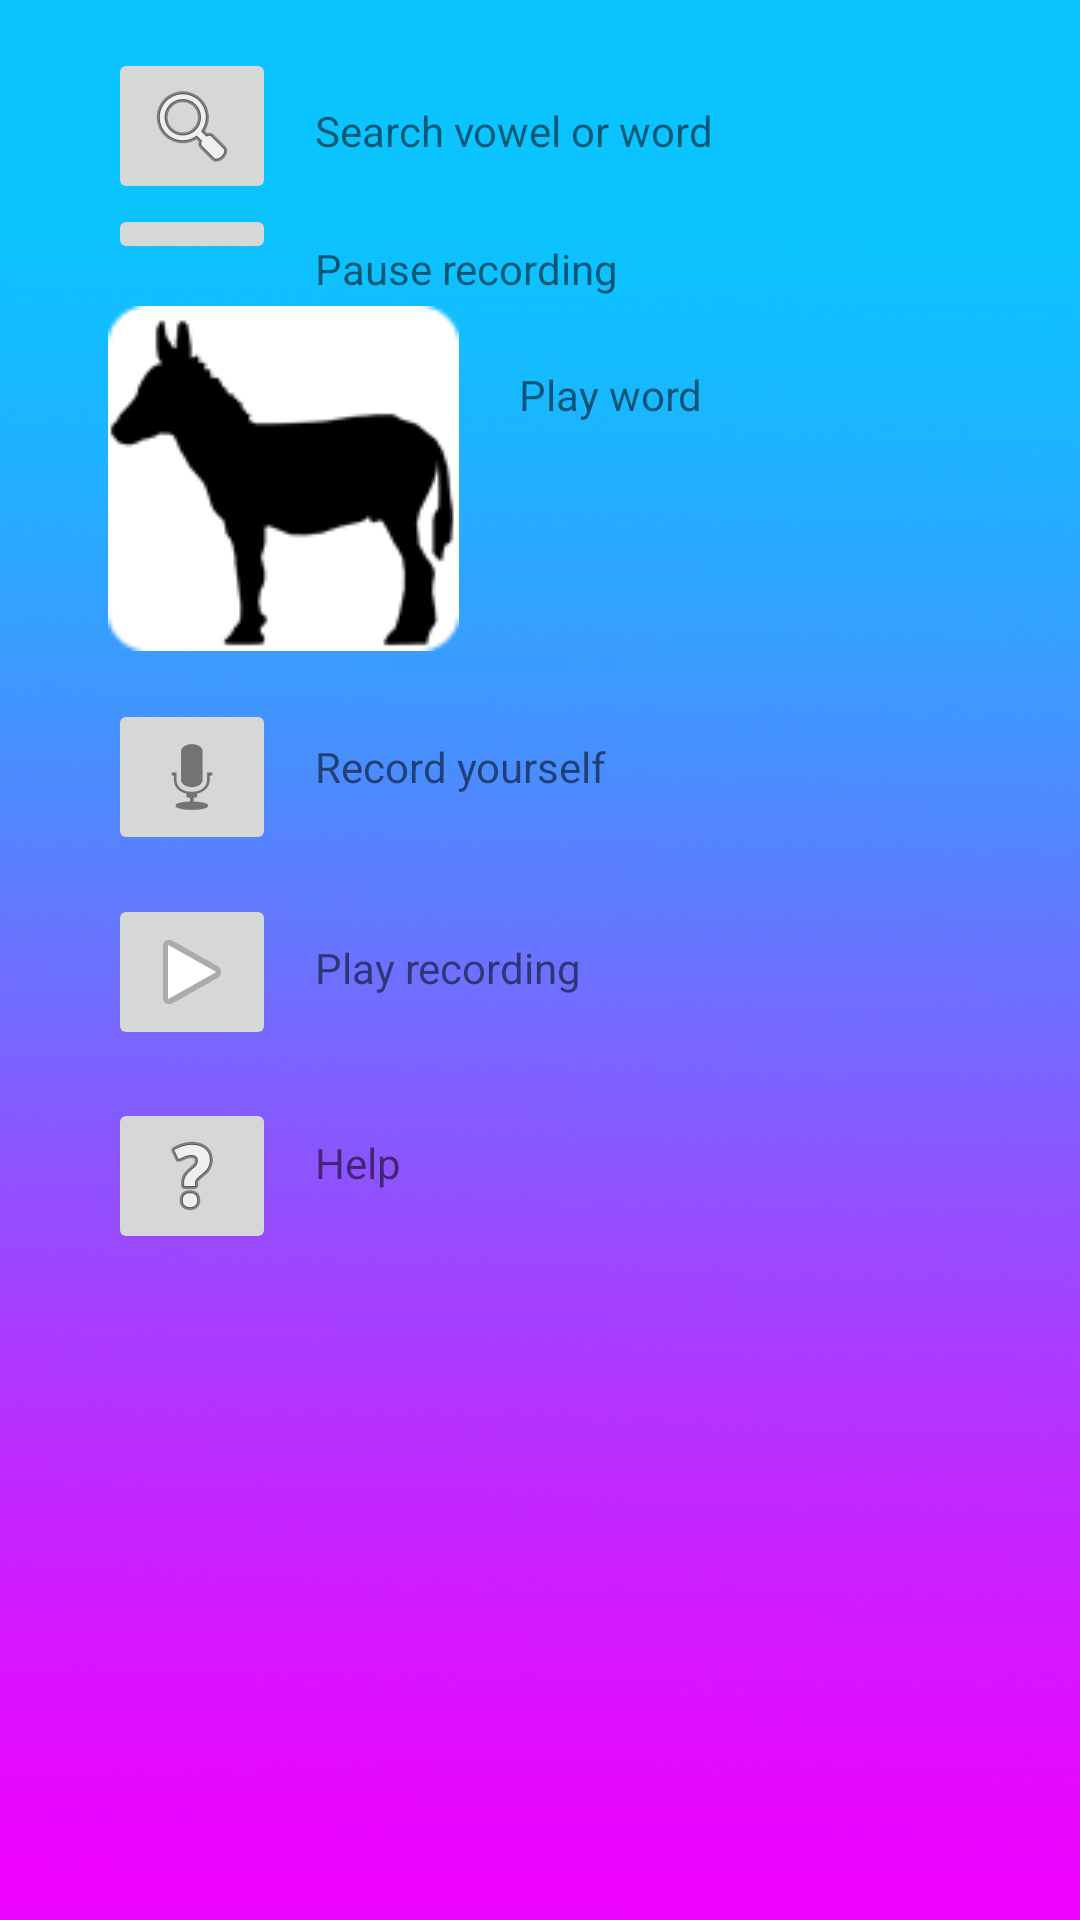

Layout XML and referenced resources for this Android screen:
<!-- AndroidManifest.xml: application theme AppTheme -->
<!-- res/layout/activity_tutorial.xml -->
<?xml version="1.0" encoding="utf-8"?>
<RelativeLayout xmlns:android="http://schemas.android.com/apk/res/android"
    xmlns:tools="http://schemas.android.com/tools"
    xmlns:app="http://schemas.android.com/apk/res-auto"
    android:id="@+id/activity_tutorial"
    android:layout_width="match_parent"
    android:layout_height="match_parent"
    android:paddingBottom="@dimen/activity_vertical_margin"
    android:paddingLeft="@dimen/activity_horizontal_margin"
    android:paddingRight="@dimen/activity_horizontal_margin"
    android:paddingTop="@dimen/activity_vertical_margin"
    android:background="@drawable/background"
    tools:context="com.example.yunalescca.swedishpronunciations.controllers.TutorialActivity">


    <ImageButton
        android:clickable="false"
        android:layout_width="wrap_content"
        android:layout_height="wrap_content"
        app:srcCompat="@android:drawable/ic_menu_search"
        android:id="@+id/imageButton"
        android:layout_marginStart="20dp"
        android:layout_alignParentTop="true"
        android:layout_alignParentStart="true" />

    <ImageButton
        android:clickable="false"
        android:layout_width="wrap_content"
        android:layout_height="wrap_content"
        app:srcCompat="@drawable/ic_play"
        android:id="@+id/imageButton2"
        android:adjustViewBounds="true"
        android:cropToPadding="true"
        android:layout_below="@+id/imageButton"
        android:layout_alignStart="@+id/imageButton"
        android:layout_alignEnd="@+id/imageButton" />

    <ImageButton
        android:clickable="false"
        android:layout_width="wrap_content"
        android:layout_height="wrap_content"
        app:srcCompat="@drawable/asna"
        android:background="@drawable/button_image"
        android:layout_marginTop="14dp"
        android:id="@+id/playWord"
        android:layout_below="@+id/imageButton2"
        android:layout_alignStart="@+id/imageButton2" />

    <ImageButton
        android:clickable="false"
        android:layout_width="wrap_content"
        android:layout_height="wrap_content"
        app:srcCompat="@android:drawable/ic_btn_speak_now"
        android:layout_below="@+id/playWord"
        android:layout_alignStart="@+id/playWord"
        android:layout_marginTop="16dp"
        android:id="@+id/imageButton4" />

    <ImageButton
        android:clickable="false"
        android:layout_width="wrap_content"
        android:layout_height="wrap_content"
        app:srcCompat="@android:drawable/ic_media_play"
        android:layout_marginTop="13dp"
        android:id="@+id/imageButton5"
        android:layout_below="@+id/imageButton4"
        android:layout_alignStart="@+id/imageButton4" />

    <ImageButton
        android:clickable="false"
        android:layout_width="wrap_content"
        android:layout_height="wrap_content"
        app:srcCompat="@android:drawable/ic_menu_help"
        android:layout_below="@+id/imageButton5"
        android:layout_alignStart="@+id/imageButton5"
        android:layout_marginTop="16dp"
        android:id="@+id/helpImage" />

    <TextView
        android:text="Play word"
        android:layout_width="wrap_content"
        android:layout_height="wrap_content"
        android:id="@+id/textView45"
        android:layout_alignTop="@+id/playWord"
        android:layout_toEndOf="@+id/playWord"
        android:layout_marginStart="20dp"
        android:layout_marginTop="20dp" />

    <TextView
        android:text="Record yourself"
        android:layout_width="wrap_content"
        android:layout_height="wrap_content"
        android:id="@+id/textView46"
        android:layout_alignTop="@+id/imageButton4"
        android:layout_toEndOf="@+id/imageButton4"
        android:layout_marginStart="13dp"
        android:layout_marginTop="13dp" />

    <TextView
        android:text="Play recording"
        android:layout_width="wrap_content"
        android:layout_height="wrap_content"
        android:id="@+id/textView47"
        android:layout_alignTop="@+id/imageButton5"
        android:layout_alignStart="@+id/textView46"
        android:layout_marginTop="15dp" />

    <TextView
        android:text="Help"
        android:layout_width="wrap_content"
        android:layout_height="wrap_content"
        android:id="@+id/helpText"
        android:layout_alignTop="@+id/helpImage"
        android:layout_alignStart="@+id/textView46"
        android:layout_marginTop="12dp" />

    <TextView
        android:text="Search vowel or word"
        android:layout_width="wrap_content"
        android:layout_height="wrap_content"
        android:layout_marginBottom="15dp"
        android:id="@+id/textView6"
        android:layout_above="@+id/imageButton2"
        android:layout_alignStart="@+id/textView46" />

    <TextView
        android:text="Pause recording"
        android:layout_width="wrap_content"
        android:layout_height="wrap_content"
        android:id="@+id/textView5"
        android:layout_below="@+id/textView6"
        android:layout_alignStart="@+id/textView6"
        android:layout_marginTop="12dp" />

</RelativeLayout>
<!-- resources referenced by this layout -->
<resources>
  <dimen name="activity_horizontal_margin">16dp</dimen>
  <dimen name="activity_vertical_margin">16dp</dimen>
  <!-- drawable asna: png bitmap (drawable, 5211 bytes) -->
  <!-- drawable background: png bitmap (drawable, 136435 bytes) -->
  <!-- drawable button_image: png bitmap (drawable, 538 bytes) -->
  <style name="AppTheme" parent="Theme.AppCompat.Light.DarkActionBar">
          
          <item name="colorPrimary">@color/colorPrimary</item>
          <item name="colorPrimaryDark">@color/colorPrimaryDark</item>
          <item name="colorAccent">@color/colorTintedLight</item>
      </style>
  <color name="colorPrimary">#0dc6fe</color>
  <color name="colorPrimaryDark">#0b1dfe</color>
  <color name="colorTintedLight">#64ff00ae</color>
</resources>
